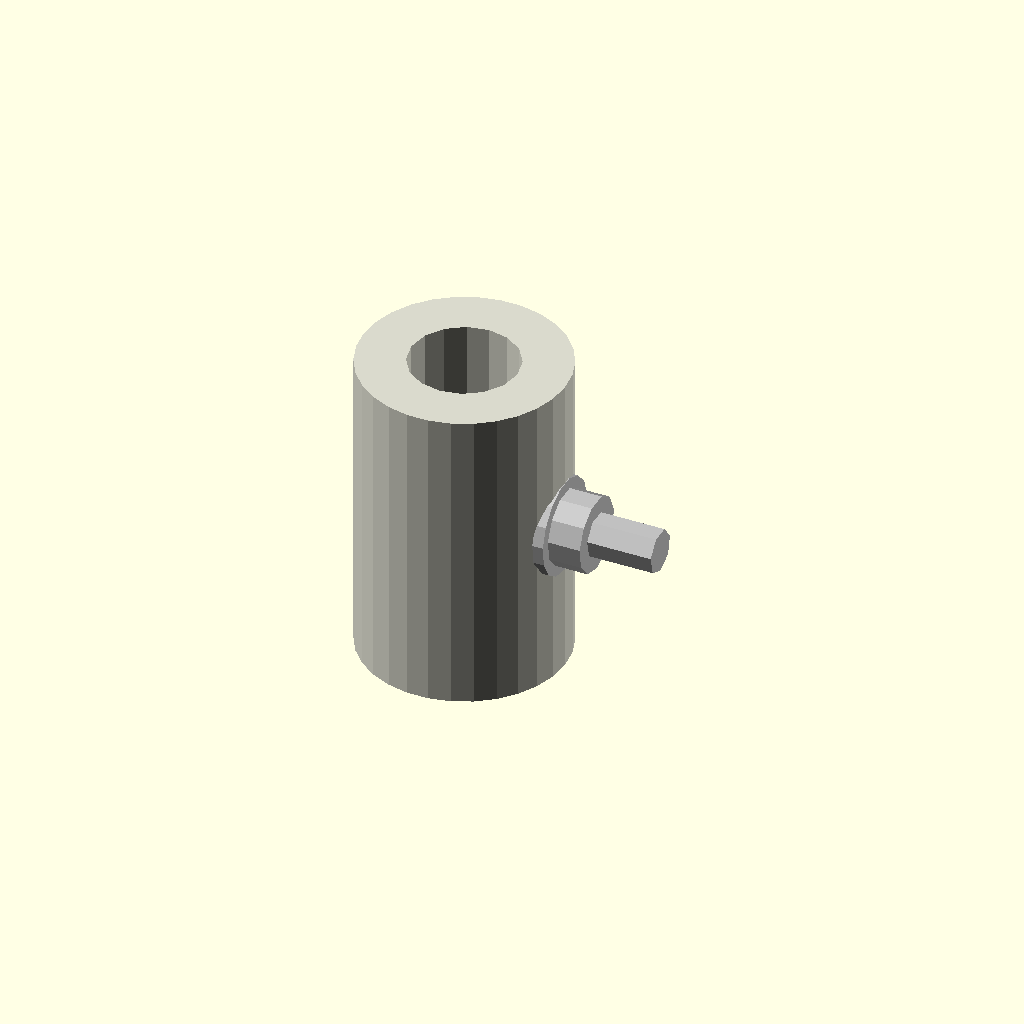
Cell 1: rendered with the file's own defaults.
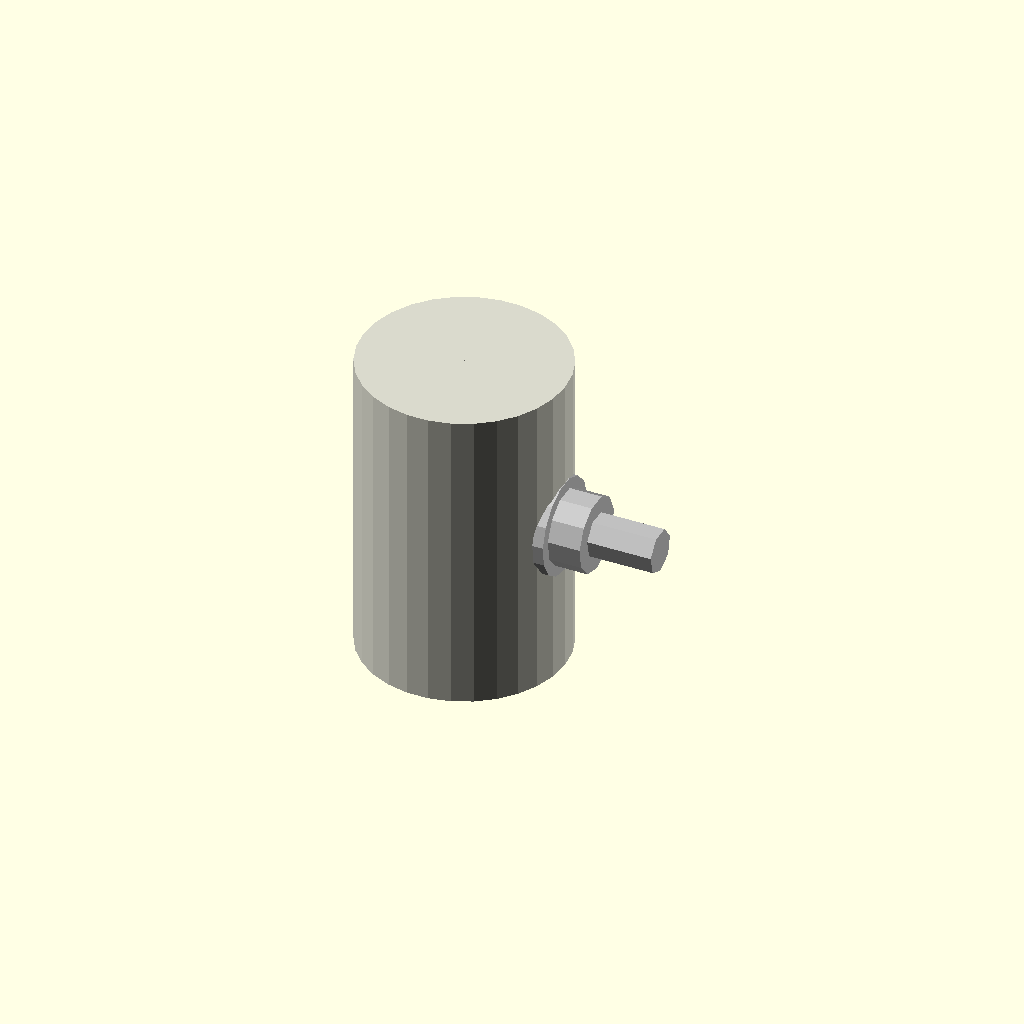
Cell 2 — bore_diameter_mm set to 0.1, the other parameters unchanged.
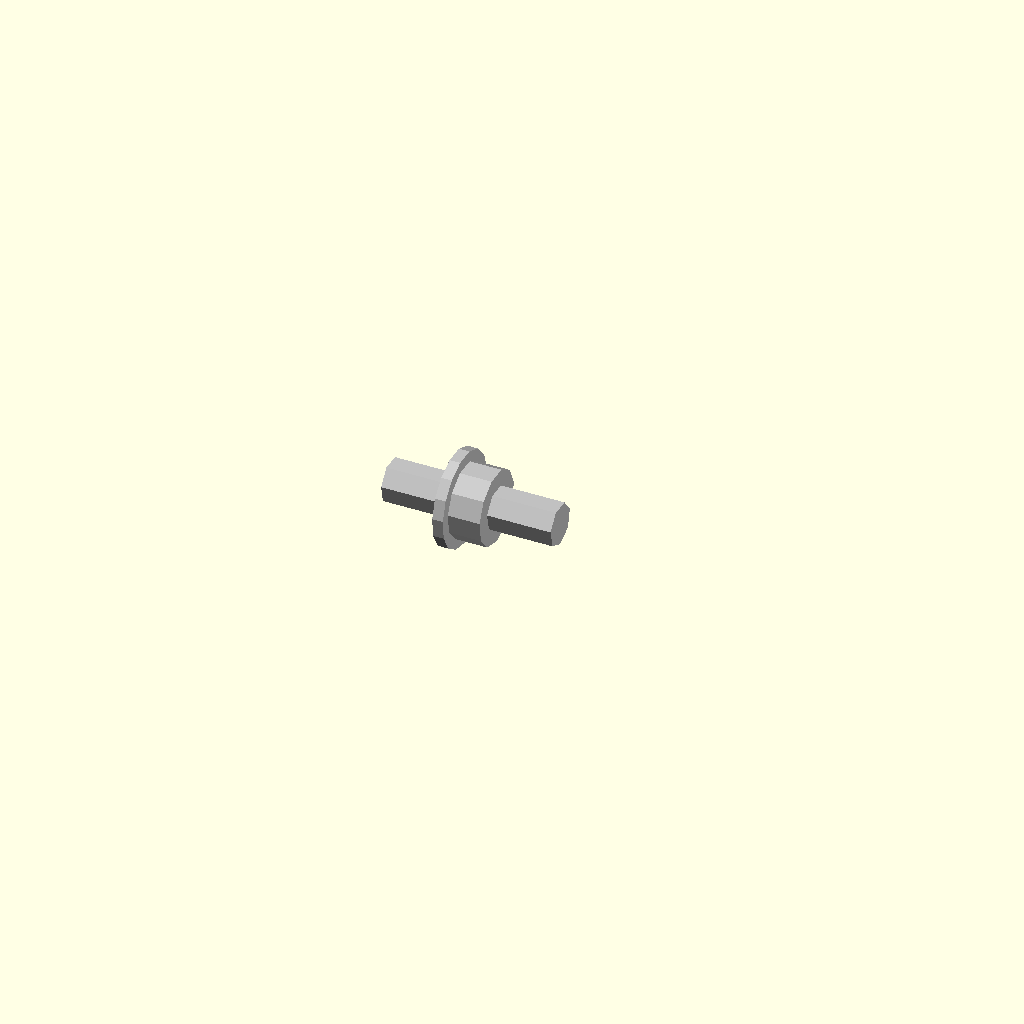
Cell 3 — outer_diameter_mm set to 0.1, the other parameters unchanged.
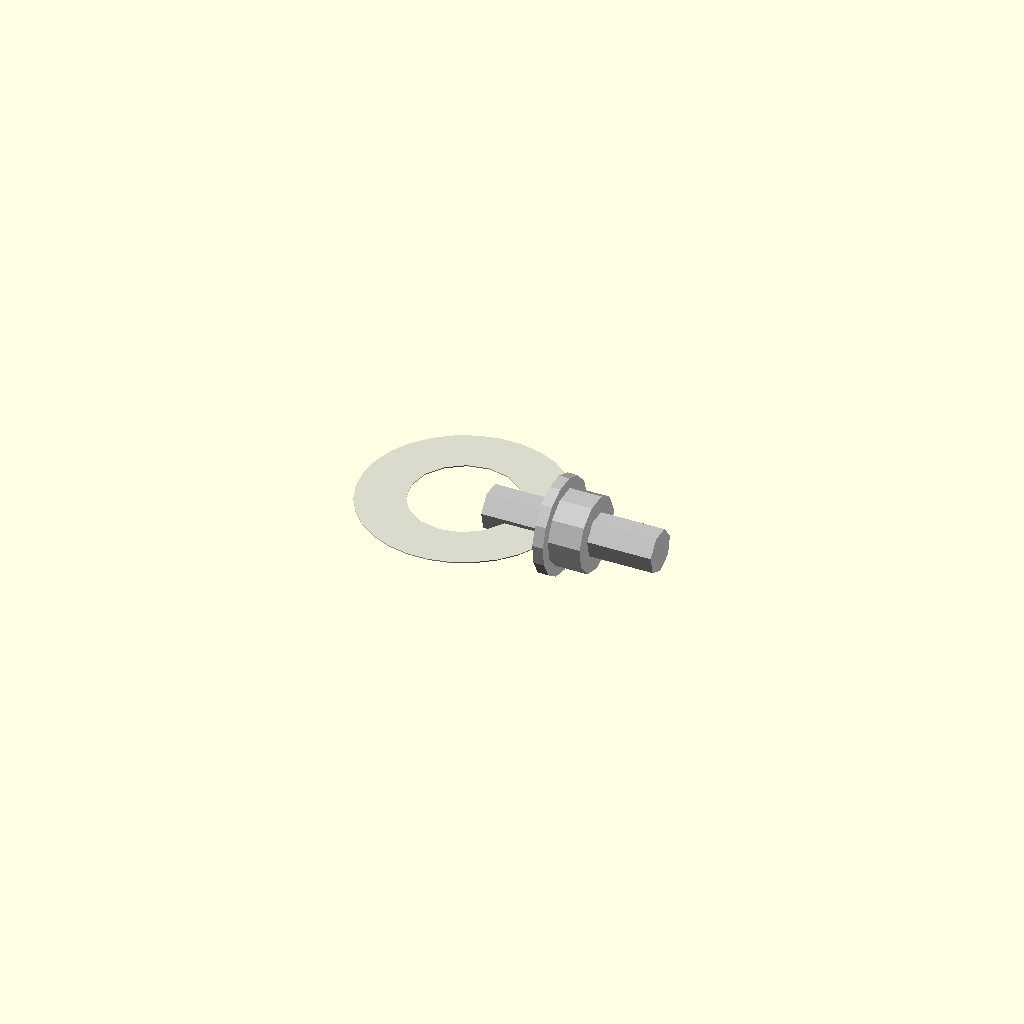
Cell 4: the same model with length_mm = 0.1.
One fixed orthographic camera (rotation 55°, 0°, 25°; colour scheme Cornfield) for every cell.
OpenSCAD source file results/nopscadlib/ablations/no_recovery/scad/linear_bearing__LM10UU.scad:
// Parameters
bore_diameter_mm = 10.0; //[5.0:20.0:0.1]
outer_diameter_mm = 19.0; //[10.0:38.0:0.1]
length_mm = 29.0; //[15.0:58.0:0.1]
casing_thickness_mm = 1.9; //[0.8:4.0:0.1]
seal_length_reduction_mm = 0.5; //[0.2:2.0:0.1]
seal_outer_scale = 1.12; //[1.02:1.3:0.01]
groove_outer_diameter_mm = 20.0; //[19.0:24.0:0.1]
groove_length_mm = 2.0; //[1.0:5.0:0.1]
groove_spacing_mm = 22.0; //[10.0:40.0:0.1]
overlap_mm = 1.0; //[0.5:2.0:0.1]
screw_shank_diameter_mm = 4.0; //[2.0:8.0:0.1]
screw_length_mm = 16.0; //[6.0:40.0:0.1]
screw_head_diameter_mm = 7.0; //[4.0:14.0:0.1]
screw_head_height_mm = 3.0; //[1.5:8.0:0.1]
washer_outer_diameter_mm = 9.0; //[5.0:18.0:0.1]
washer_thickness_mm = 1.0; //[0.5:3.0:0.1]

// Linear Bearing - complete geometry
module linear_bearing() {
  color([0.85, 0.85, 0.8]) {
    difference() {
      // Outer body
      cylinder(h=length_mm, r=outer_diameter_mm/2, center=true);
      // Through bore
      cylinder(h=length_mm + 2*overlap_mm, r=bore_diameter_mm/2, center=true);
    }
    // Seal ring
    intersection() {
      difference() {
        cylinder(h=length_mm, r=(bore_diameter_mm/2)*seal_outer_scale, center=true);
        cylinder(h=length_mm + 2*overlap_mm, r=bore_diameter_mm/2, center=true);
      }
      cylinder(h=length_mm, r=outer_diameter_mm/2, center=true);
    }
    // Grooves
    intersection() {
      union() {
        translate([0, 0, groove_spacing_mm/2 - length_mm/2 + groove_length_mm/2])
          cylinder(h=groove_length_mm, r=groove_outer_diameter_mm/2, center=true);
        translate([0, 0, -(groove_spacing_mm/2 - length_mm/2 + groove_length_mm/2)])
          cylinder(h=groove_length_mm, r=groove_outer_diameter_mm/2, center=true);
      }
      cylinder(h=length_mm, r=outer_diameter_mm/2, center=true);
    }
  }
}

// Screw and Washer - complete geometry
module screw_and_washer() {
  color("Silver") {
    union() {
      // Screw shank
      translate([outer_diameter_mm/2 + screw_shank_diameter_mm/2 - overlap_mm, 0, 0])
        rotate([0, 90, 0])
        cylinder(h=screw_length_mm, r=screw_shank_diameter_mm/2, center=true);
      // Washer
      translate([outer_diameter_mm/2 + washer_thickness_mm/2 - overlap_mm, 0, 0])
        rotate([0, 90, 0])
        cylinder(h=washer_thickness_mm, r=washer_outer_diameter_mm/2, center=true);
      // Screw head
      translate([outer_diameter_mm/2 + washer_thickness_mm + screw_head_height_mm/2 - overlap_mm, 0, 0])
        rotate([0, 90, 0])
        cylinder(h=screw_head_height_mm, r=screw_head_diameter_mm/2, center=true);
    }
  }
}

// Assembly
module assembly() {
  linear_bearing();
  screw_and_washer();
}

assembly();
Parameter table extracted from the source (name, type, default, range or options):
bore_diameter_mm: number, default 10, range 0.1 to 5, step 20
outer_diameter_mm: number, default 19, range 0.1 to 10, step 38
length_mm: number, default 29, range 0.1 to 15, step 58
casing_thickness_mm: number, default 1.9, range 0.1 to 0.8, step 4
seal_length_reduction_mm: number, default 0.5, range 0.1 to 0.2, step 2
seal_outer_scale: number, default 1.12, range 0.01 to 1.02, step 1.3
groove_outer_diameter_mm: number, default 20, range 0.1 to 19, step 24
groove_length_mm: number, default 2, range 0.1 to 1, step 5
groove_spacing_mm: number, default 22, range 0.1 to 10, step 40
overlap_mm: number, default 1, range 0.1 to 0.5, step 2
screw_shank_diameter_mm: number, default 4, range 0.1 to 2, step 8
screw_length_mm: number, default 16, range 0.1 to 6, step 40
screw_head_diameter_mm: number, default 7, range 0.1 to 4, step 14
screw_head_height_mm: number, default 3, range 0.1 to 1.5, step 8
washer_outer_diameter_mm: number, default 9, range 0.1 to 5, step 18
washer_thickness_mm: number, default 1, range 0.1 to 0.5, step 3
